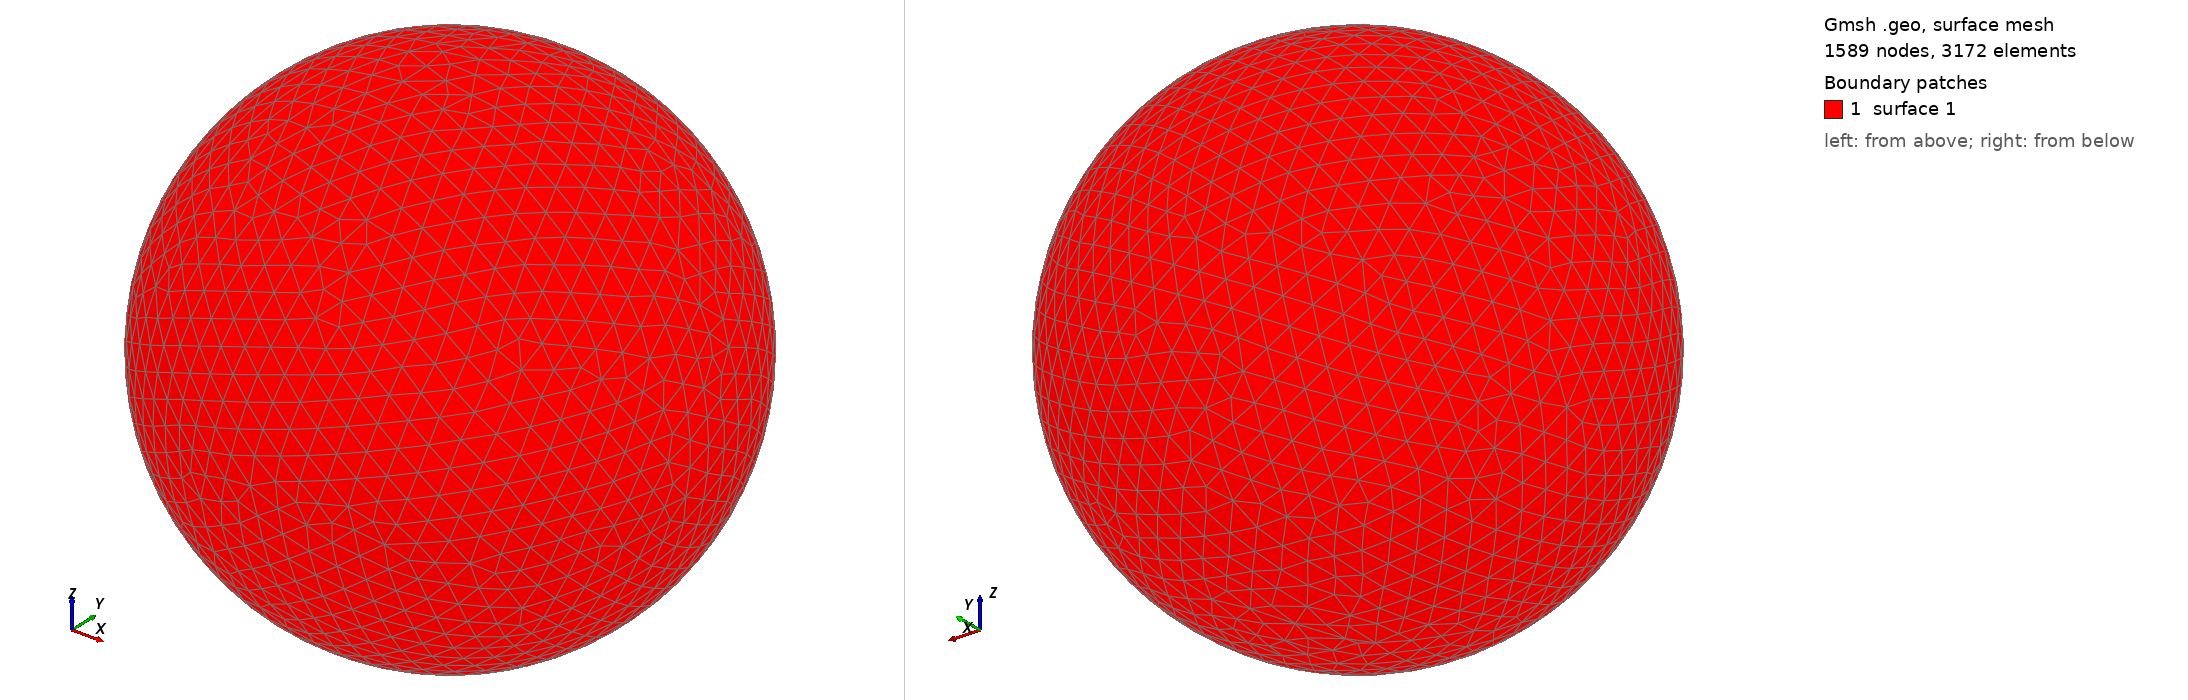

Gmsh geometry script, surface-meshed: 1589 nodes, 3172 surface elements. Boundary patches (legend numbers): 1 surface 1. Left view from above one corner, right view from below the opposite corner. The script declares no physical surfaces, so the legend lists its geometric surfaces. The drawing asked Gmsh for element sizes between 1% and 20% of the model's largest extent; the script's own settings can give other sizes.

=== shot0336.geo (drawn) ===
SetFactory("OpenCASCADE");
Point(1) = {0,0,0,0};
Sphere(1) = {0,0,0,0.00401500};
MeshSize{ PointsOf{ Surface{:}; } } = 0.000401500;
Mesh.ElementOrder=1;
Mesh.Format=39;
